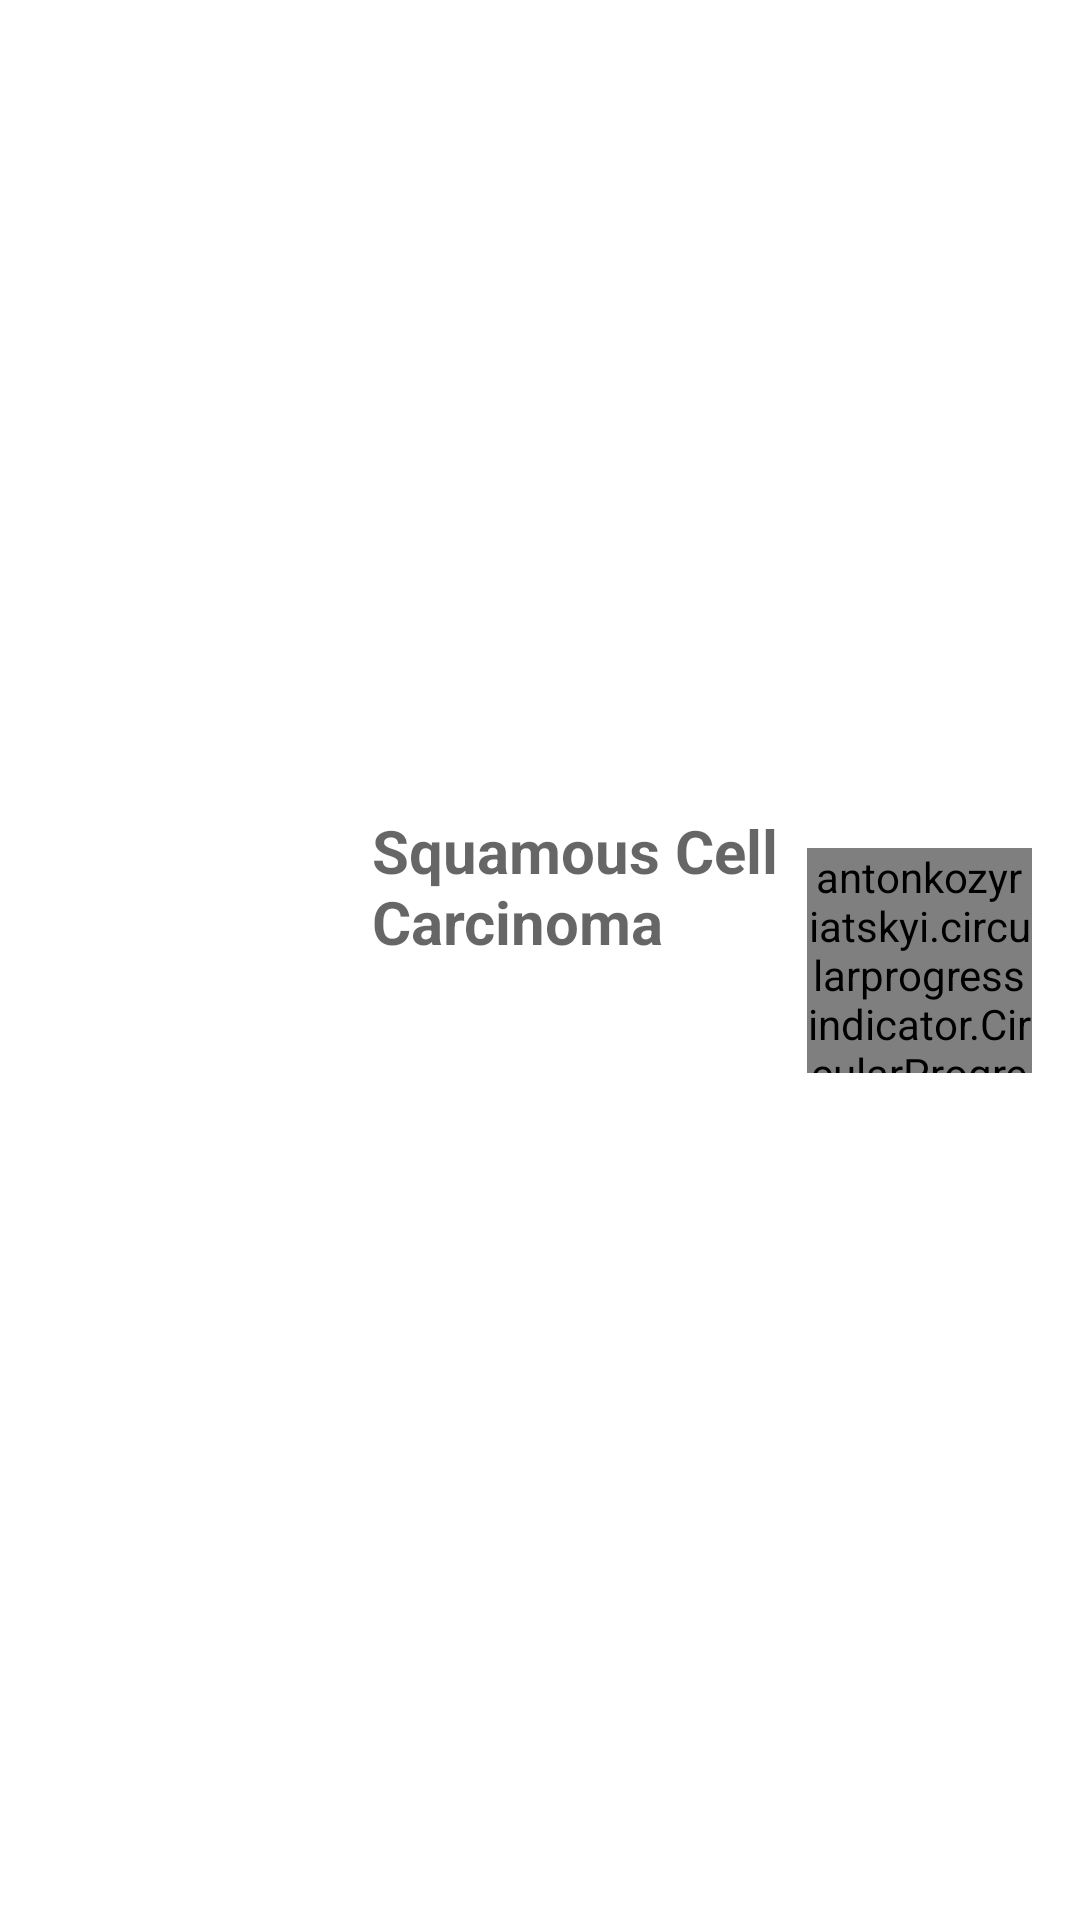

The Android layout XML behind this screen, and the referenced resources:
<!-- AndroidManifest.xml: application theme AppTheme -->
<!-- res/layout/scan_row.xml -->
<?xml version="1.0" encoding="utf-8"?>
<com.google.android.material.card.MaterialCardView
    xmlns:android="http://schemas.android.com/apk/res/android"
    xmlns:app="http://schemas.android.com/apk/res-auto"
    xmlns:tools="http://schemas.android.com/tools"
    android:layout_width="match_parent"
    android:layout_height="wrap_content"
    android:layout_marginTop="16dp"
    style="@style/Widget.Material3.CardView.Filled.Tertiary">

    <androidx.constraintlayout.widget.ConstraintLayout
        android:layout_width="match_parent"
        android:layout_height="match_parent"
        android:padding="16dp">

        <ImageView
            android:id="@+id/imgScanRow"
            android:layout_width="100dp"
            android:layout_height="100dp"
            app:layout_constraintBottom_toBottomOf="parent"
            app:layout_constraintStart_toStartOf="parent"
            app:layout_constraintTop_toTopOf="parent"
            tools:srcCompat="@tools:sample/avatars" />

        <TextView
            android:id="@+id/tvRowTitle"
            android:layout_width="0dp"
            android:layout_height="wrap_content"
            android:layout_marginStart="8dp"
            android:text="Squamous Cell Carcinoma"
            android:textAppearance="@style/TextAppearance.AppCompat.Display1"
            android:textSize="20sp"
            android:textStyle="bold"
            app:layout_constraintBottom_toBottomOf="@+id/imgScanRow"
            app:layout_constraintEnd_toStartOf="@+id/donut_progress"
            app:layout_constraintStart_toEndOf="@+id/imgScanRow"
            app:layout_constraintTop_toTopOf="@+id/imgScanRow"
            app:layout_constraintVertical_bias="0.0" />

        <antonkozyriatskyi.circularprogressindicator.CircularProgressIndicator
            android:id="@+id/donut_progress"
            android:layout_width="75dp"
            android:layout_height="75dp"
            app:layout_constraintBottom_toBottomOf="parent"
            app:layout_constraintEnd_toEndOf="parent"
            app:layout_constraintTop_toTopOf="parent" />


    </androidx.constraintlayout.widget.ConstraintLayout>
</com.google.android.material.card.MaterialCardView>
<!-- resources referenced by this layout -->
<resources>
  <style name="Widget.Material3.CardView.Filled.Tertiary" parent="Widget.Material3.CardView.Filled">
          <item name="cardBackgroundColor">?attr/colorTertiaryContainer</item>
          <item name="cornerRadius">2dp</item>
          <item name="elevation">1dp</item>
      </style>
</resources>
